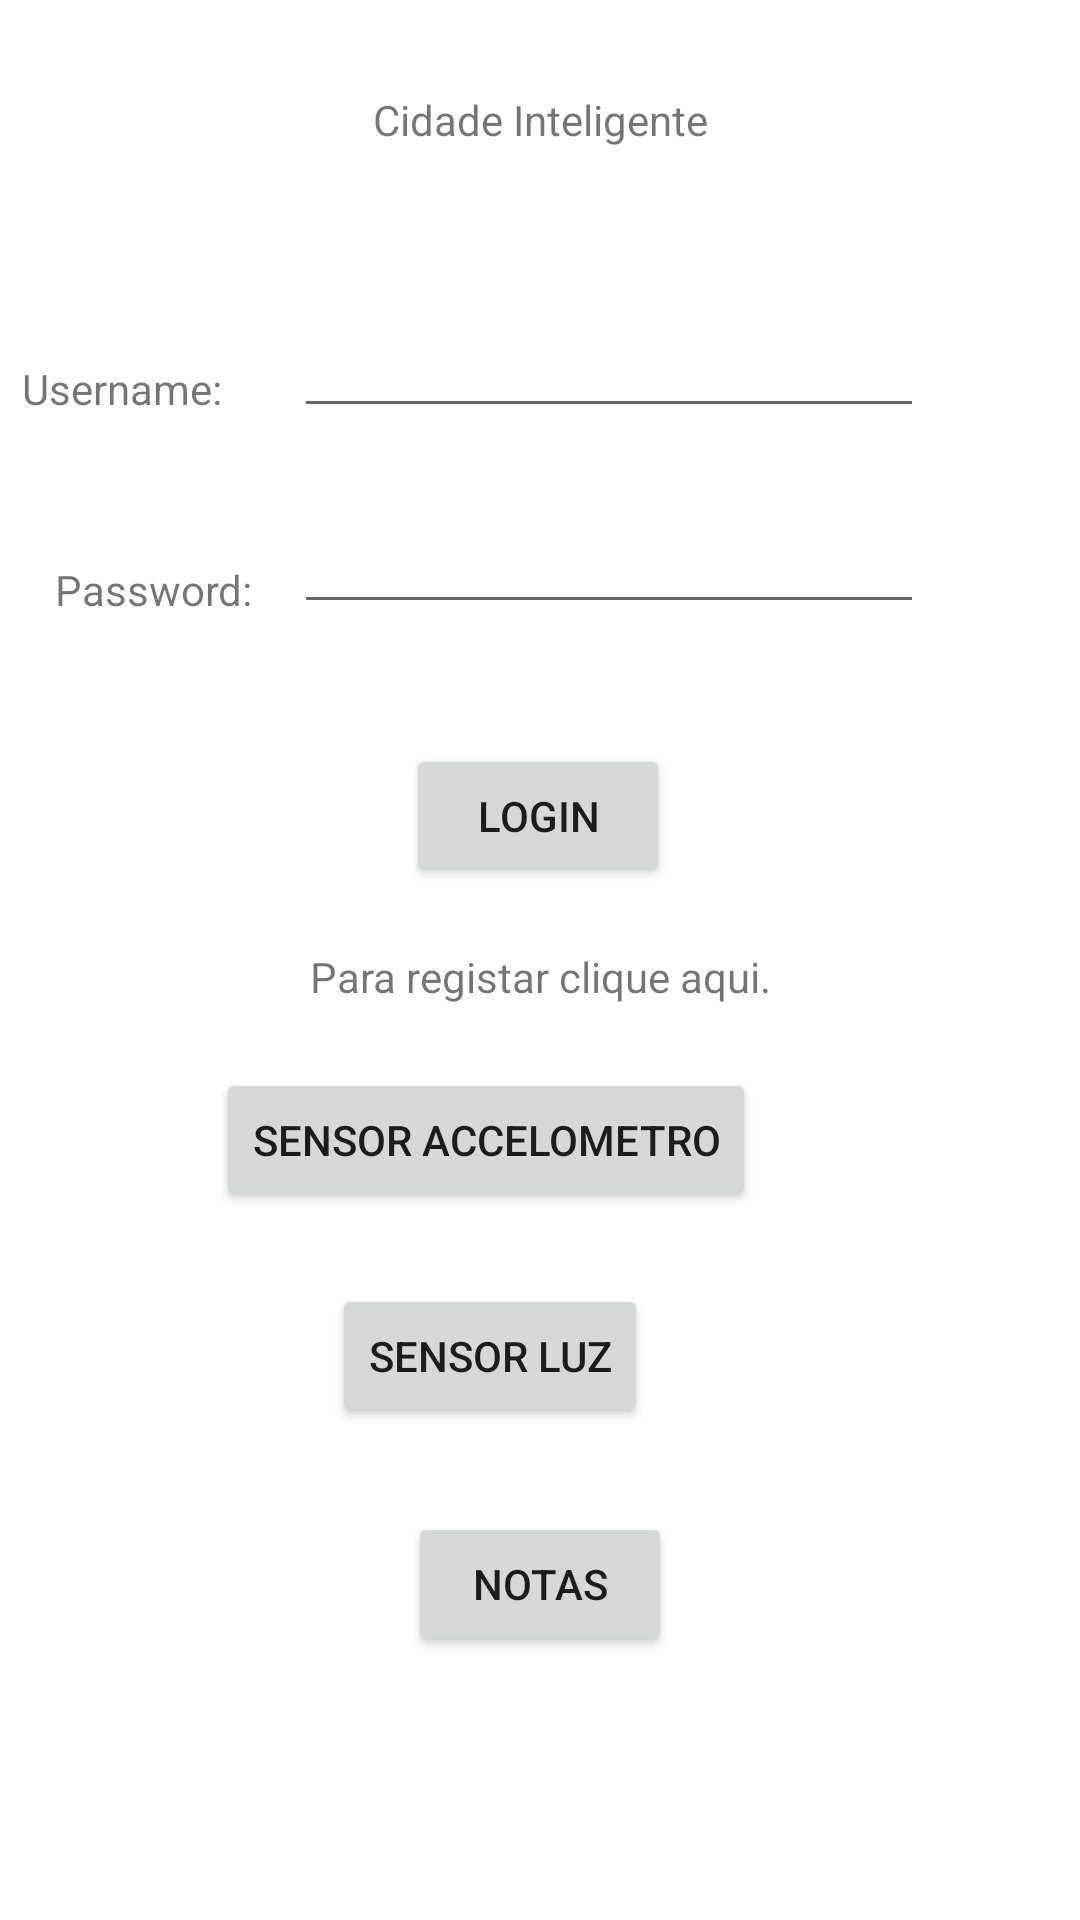

Here is an Android app screen rendered from its layout file. Give the layout XML and the strings, colors and styles it references.
<!-- AndroidManifest.xml: application theme Theme.InteligenteCidade -->
<!-- res/layout/activity_main.xml -->
<?xml version="1.0" encoding="utf-8"?>
<androidx.constraintlayout.widget.ConstraintLayout xmlns:android="http://schemas.android.com/apk/res/android"
    xmlns:app="http://schemas.android.com/apk/res-auto"
    xmlns:tools="http://schemas.android.com/tools"
    android:layout_width="match_parent"
    android:layout_height="match_parent"
    tools:context=".MainActivity">

    <TextView
        android:id="@+id/textView3"
        android:layout_width="wrap_content"
        android:layout_height="wrap_content"
        android:text="@string/nome_app"
        app:layout_constraintBottom_toBottomOf="parent"
        app:layout_constraintLeft_toLeftOf="parent"
        app:layout_constraintRight_toRightOf="parent"
        app:layout_constraintTop_toTopOf="parent"
        app:layout_constraintVertical_bias="0.049" />

    <EditText
        android:id="@+id/usernameLogin"
        android:layout_width="wrap_content"
        android:layout_height="wrap_content"
        android:layout_marginTop="52dp"
        android:layout_marginEnd="52dp"
        android:ems="10"
        android:inputType="textPersonName"
        app:layout_constraintEnd_toEndOf="parent"
        app:layout_constraintTop_toBottomOf="@+id/textView3" />

    <TextView
        android:id="@+id/textView"
        android:layout_width="wrap_content"
        android:layout_height="wrap_content"
        android:layout_marginTop="120dp"
        android:layout_marginEnd="24dp"
        android:text="@string/username"
        app:layout_constraintEnd_toStartOf="@+id/usernameLogin"
        app:layout_constraintHorizontal_bias="1.0"
        app:layout_constraintStart_toStartOf="parent"
        app:layout_constraintTop_toTopOf="parent" />

    <EditText
        android:id="@+id/passwordLogin"
        android:layout_width="wrap_content"
        android:layout_height="wrap_content"
        android:layout_marginTop="24dp"
        android:layout_marginEnd="52dp"
        android:ems="10"
        android:inputType="textPassword"
        app:layout_constraintEnd_toEndOf="parent"
        app:layout_constraintTop_toBottomOf="@+id/usernameLogin" />

    <TextView
        android:id="@+id/textView2"
        android:layout_width="wrap_content"
        android:layout_height="wrap_content"
        android:layout_marginTop="48dp"
        android:text="@string/password"
        app:layout_constraintEnd_toStartOf="@+id/passwordLogin"
        app:layout_constraintHorizontal_bias="0.571"
        app:layout_constraintStart_toStartOf="parent"
        app:layout_constraintTop_toBottomOf="@+id/textView" />

    <Button
        android:id="@+id/buttonLogin"
        android:layout_width="wrap_content"
        android:layout_height="wrap_content"
        android:layout_marginTop="248dp"
        android:onClick="login"
        android:text="@string/login"
        app:layout_constraintEnd_toEndOf="parent"
        app:layout_constraintHorizontal_bias="0.498"
        app:layout_constraintStart_toStartOf="parent"
        app:layout_constraintTop_toTopOf="parent" />

    <TextView
        android:id="@+id/textView4"
        android:layout_width="wrap_content"
        android:layout_height="wrap_content"
        android:layout_marginTop="20dp"
        android:text="@string/sugestaoRegisto"
        app:layout_constraintEnd_toEndOf="parent"
        app:layout_constraintStart_toStartOf="parent"
        app:layout_constraintTop_toBottomOf="@+id/buttonLogin" />

    <Button
        android:id="@+id/button2"
        android:layout_width="wrap_content"
        android:layout_height="wrap_content"
        android:layout_marginBottom="88dp"
        android:text="@string/notas"
        android:onClick="abrirNotas"
        app:layout_constraintBottom_toBottomOf="parent"
        app:layout_constraintEnd_toEndOf="parent"
        app:layout_constraintStart_toStartOf="parent" />

    <CheckBox
        android:id="@+id/checkBox"
        android:layout_width="wrap_content"
        android:layout_height="wrap_content"
        android:layout_marginTop="20dp"
        android:text="@string/ficar_logado"
        app:layout_constraintEnd_toEndOf="parent"
        app:layout_constraintHorizontal_bias="0.514"
        app:layout_constraintStart_toStartOf="parent"
        app:layout_constraintTop_toBottomOf="@+id/textView4" />

    <Button
        android:id="@+id/sensorluz"
        android:layout_width="wrap_content"
        android:layout_height="wrap_content"
        android:layout_marginEnd="144dp"
        android:layout_marginBottom="28dp"
        android:text="@string/sensorluz"
        app:layout_constraintBottom_toTopOf="@+id/button2"
        app:layout_constraintEnd_toEndOf="parent" />

    <Button
        android:id="@+id/sensoraccell"
        android:layout_width="wrap_content"
        android:layout_height="wrap_content"
        android:layout_marginEnd="108dp"
        android:layout_marginBottom="24dp"
        android:text="@string/sensoraccell"
        app:layout_constraintBottom_toTopOf="@+id/sensorluz"
        app:layout_constraintEnd_toEndOf="parent" />

</androidx.constraintlayout.widget.ConstraintLayout>
<!-- resources referenced by this layout -->
<resources>
  <string name="ficar_logado">Ficar Logado</string>
  <string name="login" translatable="false">Login</string>
  <string name="nome_app">Cidade Inteligente</string>
  <string name="notas">Notas</string>
  <string name="password" translatable="false">Password:</string>
  <string name="sensoraccell">Sensor Accelometro</string>
  <string name="sensorluz">Sensor Luz</string>
  <string name="sugestaoRegisto">Para registar clique aqui.</string>
  <string name="username" translatable="false">Username:</string>
  <style name="Theme.InteligenteCidade" parent="Theme.MaterialComponents.DayNight.DarkActionBar">
          
          <item name="colorPrimary">@color/purple_500</item>
          <item name="colorPrimaryVariant">@color/purple_700</item>
          <item name="colorOnPrimary">@color/white</item>
          
          <item name="colorSecondary">@color/teal_200</item>
          <item name="colorSecondaryVariant">@color/teal_700</item>
          <item name="colorOnSecondary">@color/black</item>
          
          <item name="android:statusBarColor" tools:targetApi="l">?attr/colorPrimaryVariant</item>
          
      </style>
  <!-- not gathered from this repository: default colours our renderer supplied (Android Studio template values) -->
  <color name="purple_500">#FF6200EE</color>
  <color name="purple_700">#FF3700B3</color>
  <color name="teal_200">#FF03DAC5</color>
  <color name="teal_700">#FF018786</color>
  <color name="black">#FF000000</color>
  <color name="white">#FFFFFFFF</color>
</resources>
